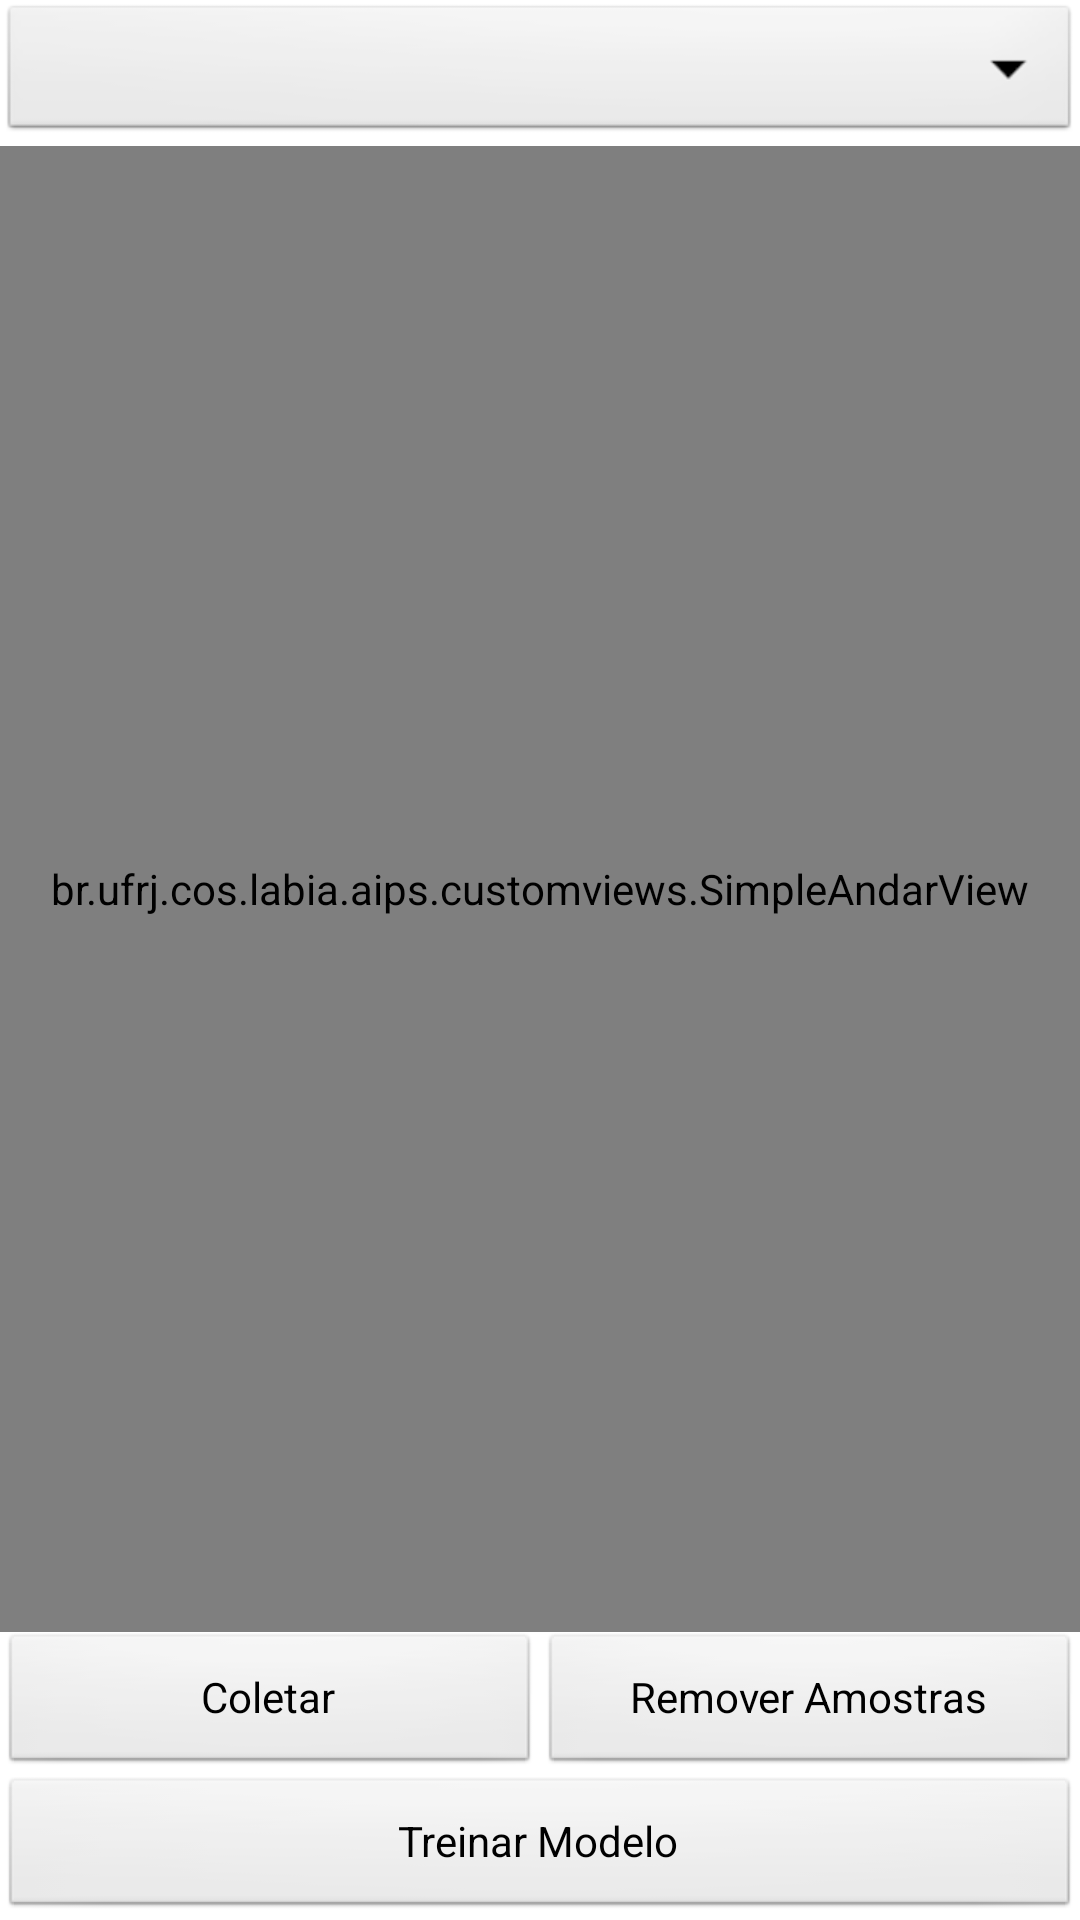

Android layout source for this screen:
<!-- AndroidManifest.xml: application theme AppTheme -->
<!-- res/layout/activity_trainmodel.xml -->
<?xml version="1.0" encoding="utf-8"?>
<LinearLayout xmlns:android="http://schemas.android.com/apk/res/android"
    android:layout_width="match_parent"
    android:layout_height="match_parent"
    android:orientation="vertical" >

    <Spinner
        android:id="@+id/spAndares"
        android:layout_width="match_parent"
        android:layout_height="wrap_content" />

    <br.ufrj.cos.labia.aips.customviews.SimpleAndarView
        android:id="@+id/andar"
        android:layout_width="match_parent"
        android:layout_height="0dp"
        android:layout_weight="1" />

    <LinearLayout
        android:layout_width="match_parent"
        android:layout_height="wrap_content"
        android:orientation="horizontal" >

        <Button
            android:id="@+id/btCollect"
            android:layout_width="0dp"
            android:layout_height="wrap_content"
            android:layout_weight="1"
            android:text="Coletar" />

        <Button
            android:id="@+id/btRemoveSamples"
            android:layout_width="0dp"
            android:layout_height="wrap_content"
            android:layout_weight="1"
            android:text="Remover Amostras" />
    </LinearLayout>

    <Button
        android:id="@+id/btTrain"
        android:layout_width="match_parent"
        android:layout_height="wrap_content"
        android:text="Treinar Modelo" />

</LinearLayout>
<!-- resources referenced by this layout -->
<resources>
  <style name="AppTheme" parent="AppBaseTheme">
          
      </style>
  <style name="AppBaseTheme" parent="android:Theme.Light">
          
      </style>
</resources>
